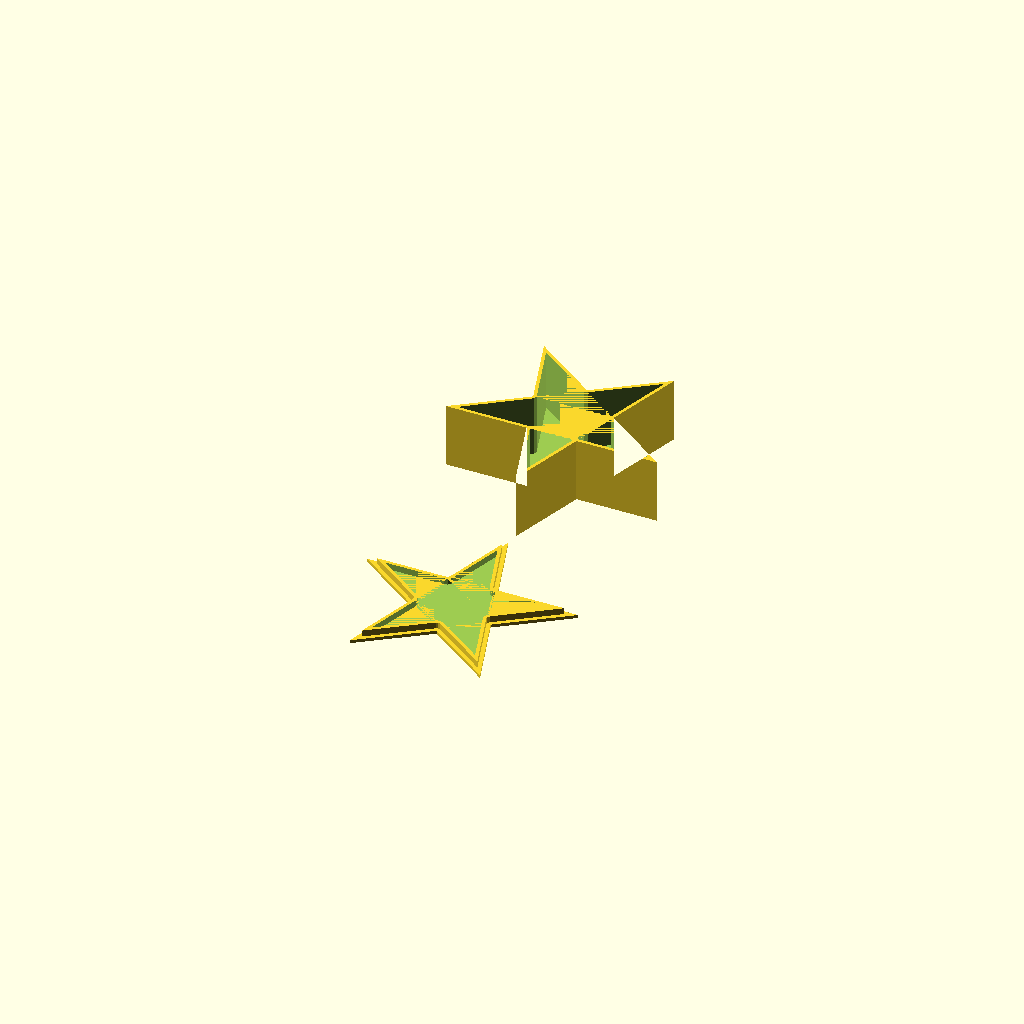
Cell 1: the model at its default parameters.
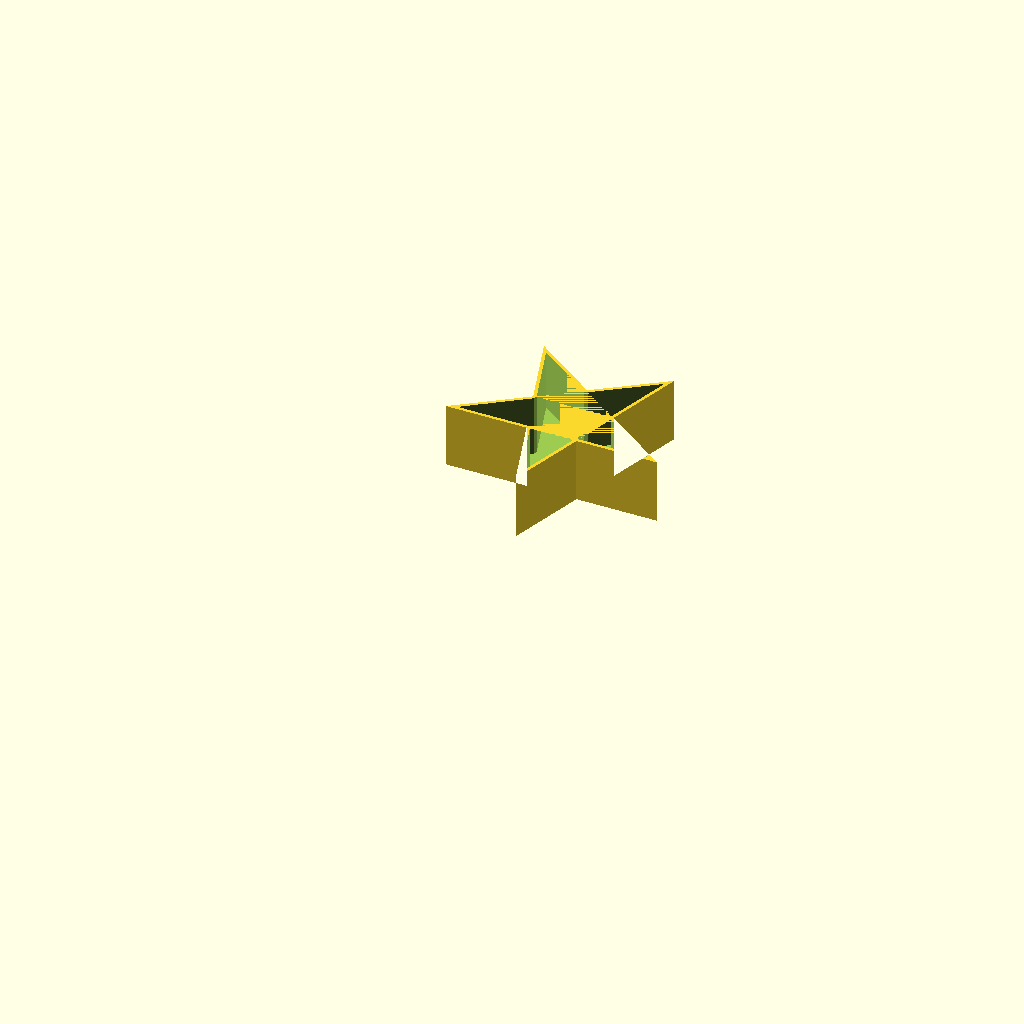
Cell 2: part = "box" (everything else at default).
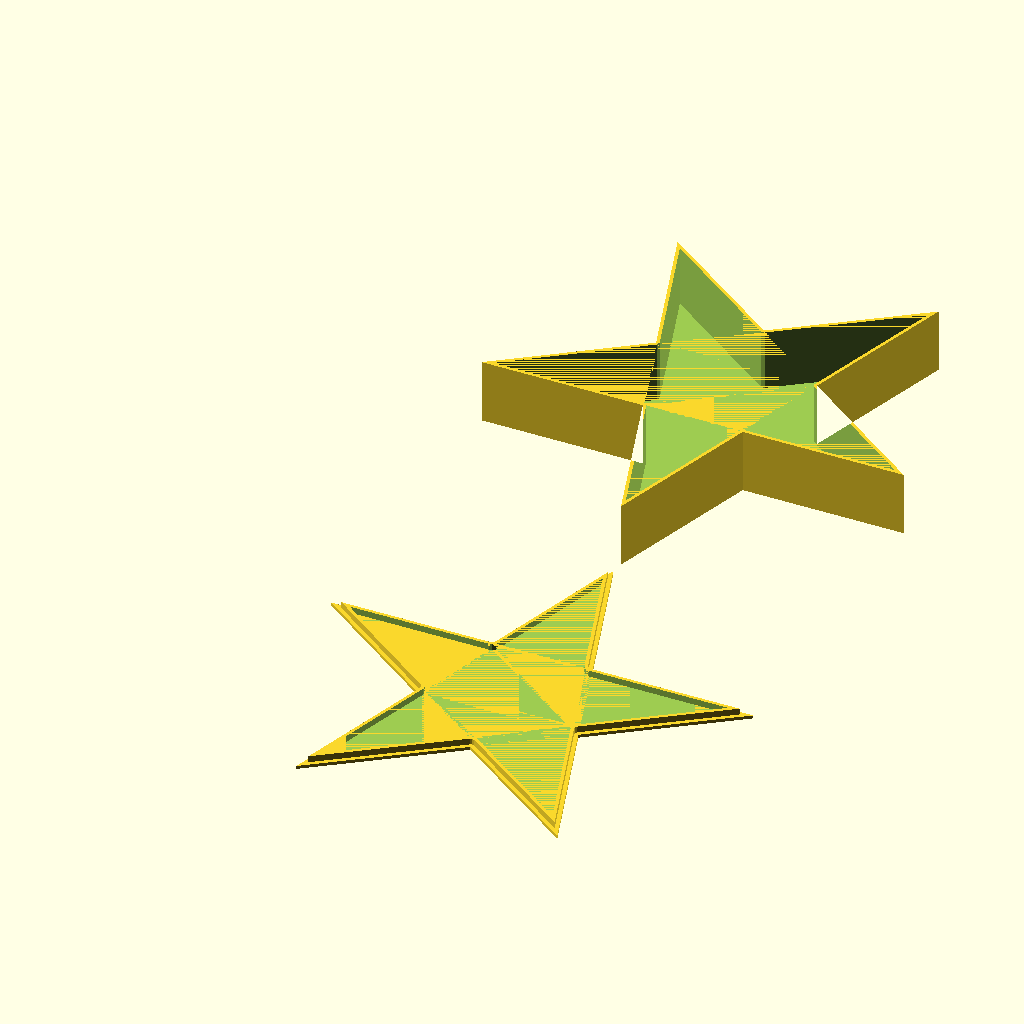
Cell 3 — scalefactor set to 4, the other parameters unchanged.
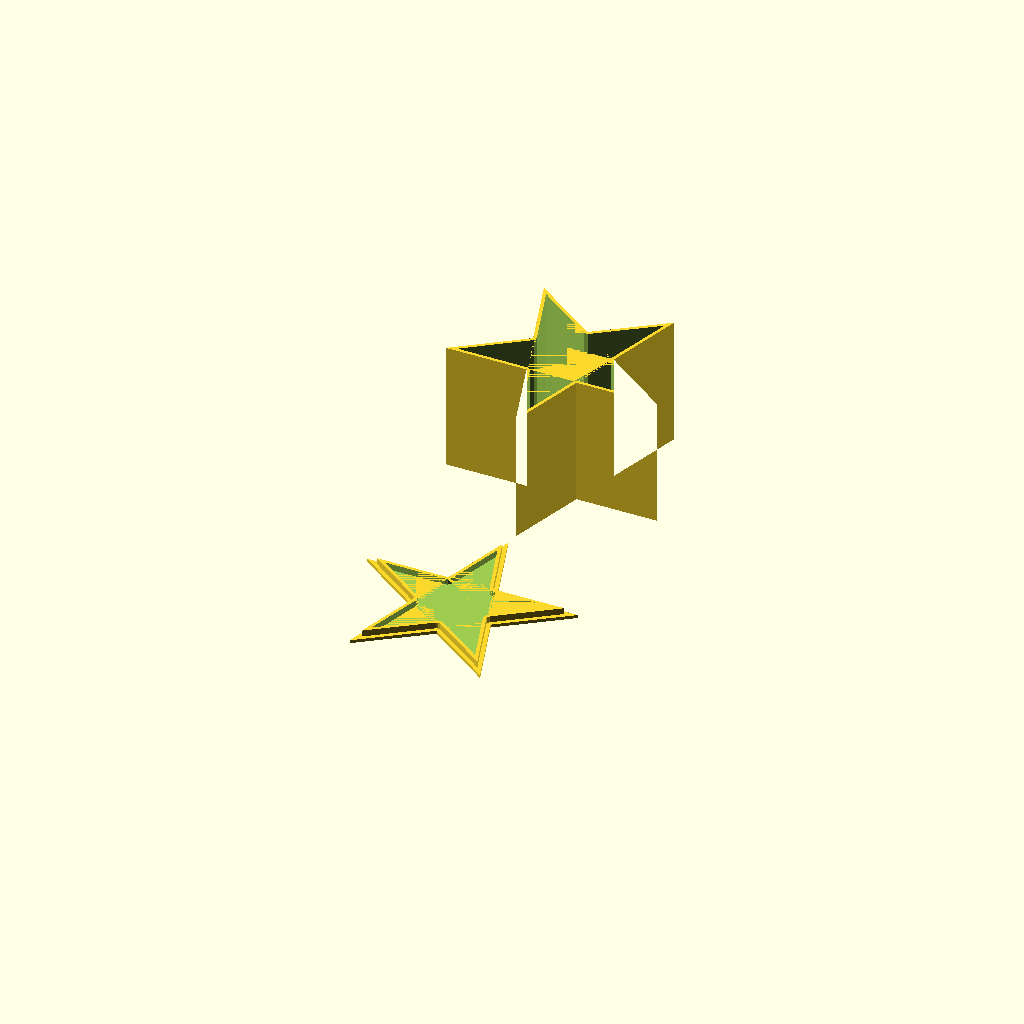
Cell 4 — depth set to 80, the other parameters unchanged.
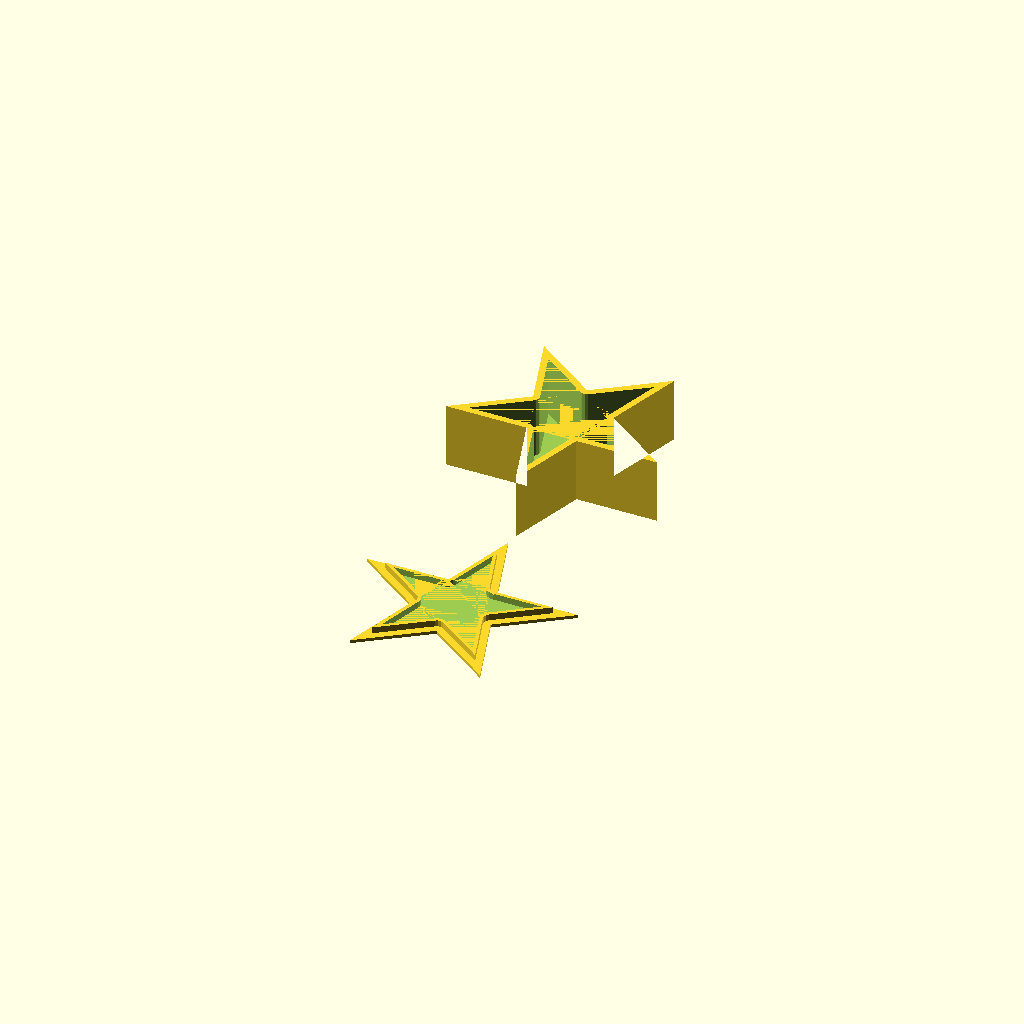
Cell 5: the same model with wall = 4.
One fixed orthographic camera (rotation 55°, 0°, 25°; colour scheme Cornfield) for every cell.
The OpenSCAD source (inputs/thingiverse/files/thing-3582749/files/polybox.scad):
/* [Global] */
// Which one would you like to see?
part = "both"; // [box:Box Only,lid:Lid Only,both:Box and Lid]

/* [Main Structure] */
//need to define a valid shape by it's points [[x1,y1],[x2,y2],[x3,y3]] - remember to have 2 sets of square brackets at begining and end
myvector=[[0,23.8],[20.2,38.5],[12.5,62.2],[32.7, 47.6],[53,62.2],[45.2,38.5],[65.5,23.8],[40.5,23.8],[32.7,0],[25,23.8]]; //star


//Factor to scale shape up by incase your vector points are the wrong size
scalefactor=2;
myscaledvector=myvector*scalefactor;
//Overall height of box
depth=40;
//thickness of base
base=2;
//thickness of wall
wall=2;

/* [Lid Structure] */
//height of lid
liddepth=2;
//height of internal lip
lipdepth=4;
//width of internal lip
lipwidth=2;
//clearance between lip and wall
clearance = 0.4;

/* [Hidden] */
//myvector=[[0,0],[5,5],[10,15],[5,20],[10,25],[5,35],[4,55],[0,60],[-4,55],[-5,35],[-10,25],[-5,20],[-10,15],[-5,5]];  //random
//myvector=[[0,0],[0,10],[10,10],[10,0]]; //square
//myvector=[[0,0],[20,0],[10,sin(60)*20]];  //triangle
//myvector=[[25,50],[34,40],[29,40],[36, 30],[31,30],[38,20],[33,20],[42,7],[30,7],[30,0],[20,0],[20,7],[8,7],[17,20],[12,20],[19,30],[14,30],[21,40],[16,40]]; //christmas tree
//myvector=[[28,12],[27,9],[26,7],[27,4],[24,6],[18,5],[17,3],[15,4],[10,4],[8,5],[8,0],[6,2],[5,5],[1,6],[3,7],[0,8],[2,9],[5,10],[10,10],[12,14],[14,10],[17,9],[23,8],[28,12]]; //shark
//myvector=[[-1,6],[-1,4],[-0.5,3],[0.5,3],[1,4],[1,6],[2,4],[3,3],[5,3.5],[7,5],[8,7],[7,10],[5,13],[7,16],[8,19],[8,21],[7.6,22],[7,23],[6,23.7],[4,23],[3,22],[2,20],[1,17],[1,18],[0.5,19],[-0.5,19],[-1,18],[-1,17],[-2,20],[-3,22],[-4,23],[-6,23.7],[-7,23],[-7.6,22],[-8,21],[-8,19],[-7,16],[-5,13],[-7,10],[-8,7],[-7,5],[-5,3.5],[-3,3],[-2,4]]; //butterfly
//myvector=[[0,23.8],[20.2,38.5],[12.5,62.2],[32.7, 47.6],[53,62.2],[45.2,38.5],[65.5,23.8],[40.5,23.8],[32.7,0],[25,23.8]]; //star

module doshape(depth1,depth2){
difference(){
linear_extrude(height=depth1) polygon(points=myscaledvector);
translate([0,0,base]) linear_extrude(height=depth2) offset(r=-wall) polygon(points=myscaledvector);
}
}

module dolip(depth1,off1,off2){
difference(){
    translate([0,0,0]) linear_extrude(height=depth1) offset(r=-off1) polygon(points=myscaledvector);
    translate([0,0,0]) linear_extrude(height=depth1+0.01) offset(r=-off2) polygon(points=myscaledvector);
}
}

module makebox(){
    doshape(depth,depth-base+0.01);
}

module makelid(){
    translate([0,-10,0]) mirror([0,1,0]) doshape(liddepth,0);
    translate([0,-10,liddepth]) mirror([0,1,0]) dolip(lipdepth,wall+clearance,wall+clearance+lipwidth);
}

module both() {
	makebox();
	makelid();
}

module print_part() {
	if (part == "box") {
		makebox();
	} else if (part == "lid") {
		makelid();
	} else if (part == "both") {
		both();
	} else {
		both();
	}
}

print_part();
Customizer parameters (derived from the source; name, type, default, range or options):
part: string, default "both", options "box", "lid", "both"
scalefactor: number, default 2
depth: number, default 40
base: number, default 2
wall: number, default 2
liddepth: number, default 2
lipdepth: number, default 4
lipwidth: number, default 2
clearance: number, default 0.4
